Run: headless pygame with SDL's dummy video driver; simulated clock (each Clock.tick advances the game by its frame time, no real sleeping); random seed 0; keys injected as events and as key.get_pressed() state; mouse plan: one left click at the window centre at the start of phase 2, then a move to the lower-right quarter at the start of phase 3.
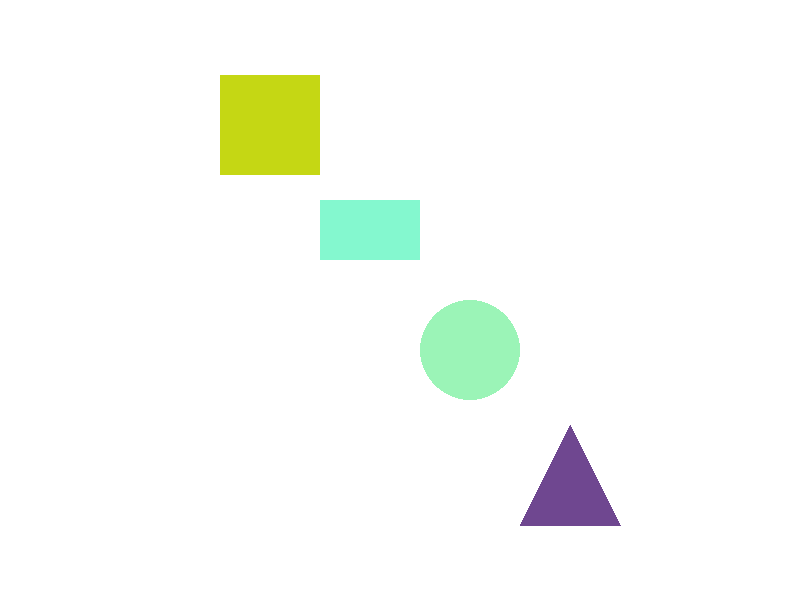
Frame 1 of 4 · flips 1–60 · no input
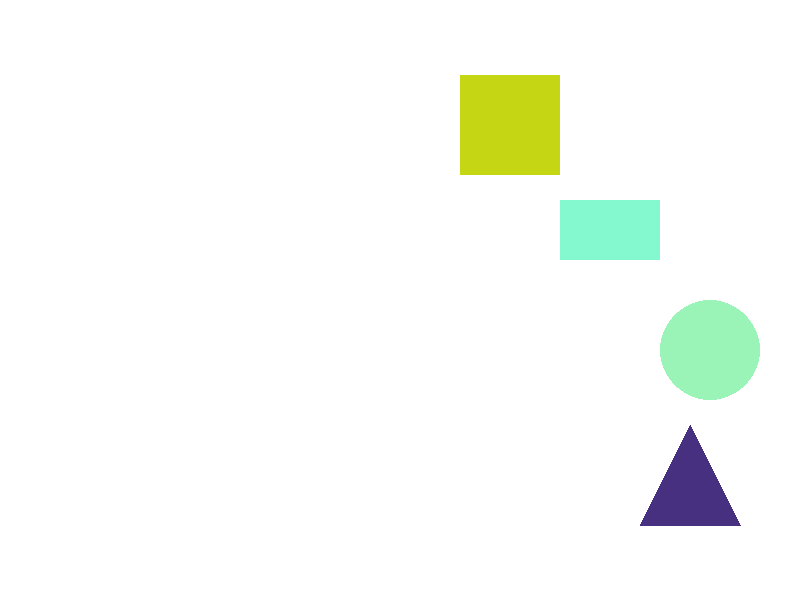
Frame 2 of 4 · flips 61–180 · clicked the window centre · tapped SPACE, RETURN · held RIGHT (→), D
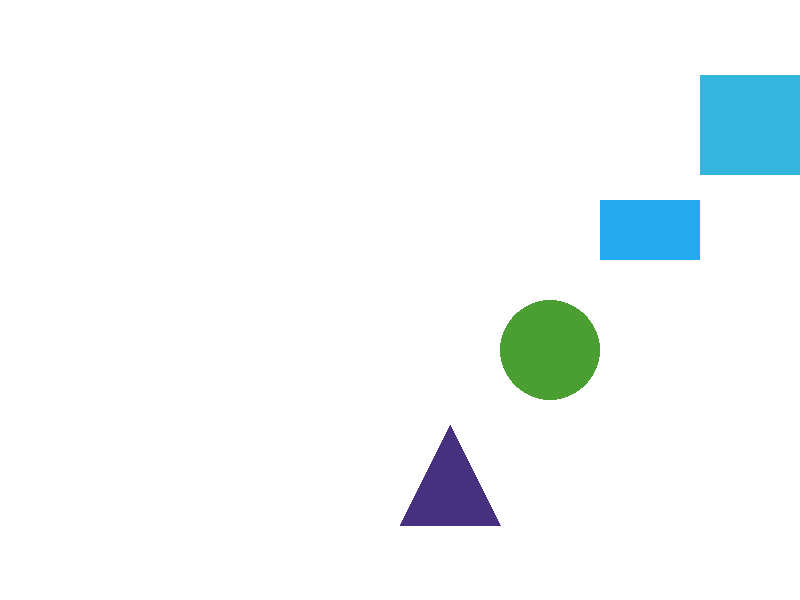
Frame 3 of 4 · flips 181–300 · moved the mouse to the lower-right quarter · held DOWN (↓), S
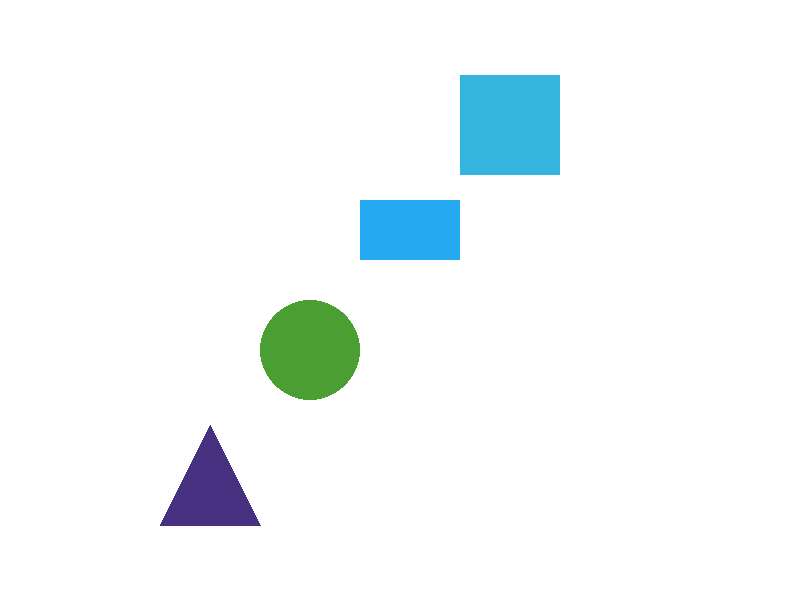
Frame 4 of 4 · flips 301–420 · held LEFT (←), A, UP (↑), W

The pygame program that drew these frames:

import pygame
import random

pygame.init()
screen = pygame.display.set_mode((800, 600))
pygame.display.set_caption('Анимация фигур')

shapes = [
    {'type': 'square', 'color': [random.randint(0, 255), random.randint(0, 255), random.randint(0, 255)], 'rect': pygame.Rect(100, 75, 100, 100), 'speed': 2},
    {'type': 'rectangle', 'color': [random.randint(0, 255), random.randint(0, 255), random.randint(0, 255)], 'rect': pygame.Rect(200, 200, 100, 60), 'speed': 2},
    {'type': 'circle', 'color': [random.randint(0, 255), random.randint(0, 255), random.randint(0, 255)], 'rect': pygame.Rect(300, 300, 100, 100), 'speed': 2},
    {'type': 'triangle', 'color': [random.randint(0, 255), random.randint(0, 255), random.randint(0, 255)], 'rect': pygame.Rect(400, 425, 100, 100), 'speed': 2}
]

running = True
while running:
    for event in pygame.event.get():
        if event.type == pygame.QUIT:
            running = False
        elif event.type == pygame.MOUSEBUTTONDOWN:
            for shape in shapes:
                if shape['rect'].collidepoint(event.pos):
                    shape['color'] = [random.randint(0, 255) for _ in range(3)]

    screen.fill((255, 255, 255))

    for shape in shapes:
        shape['rect'].x += shape['speed']

        if shape['rect'].right >= 800 or shape['rect'].left <= 0:
            shape['speed'] = -shape['speed']
            shape['color'] = [random.randint(0, 255) for _ in range(3)]

        if shape['type'] == 'square':
            pygame.draw.rect(screen, shape['color'], shape['rect'])
        elif shape['type'] == 'rectangle':
            pygame.draw.rect(screen, shape['color'], shape['rect'])
        elif shape['type'] == 'circle':
            pygame.draw.ellipse(screen, shape['color'], shape['rect'])
        elif shape['type'] == 'triangle':
            pygame.draw.polygon(screen, shape['color'], [
                (shape['rect'].left + shape['rect'].width // 2, shape['rect'].top),
                (shape['rect'].left, shape['rect'].bottom),
                (shape['rect'].right, shape['rect'].bottom)
            ])

    pygame.display.flip()

    pygame.time.delay(10)

pygame.quit()
